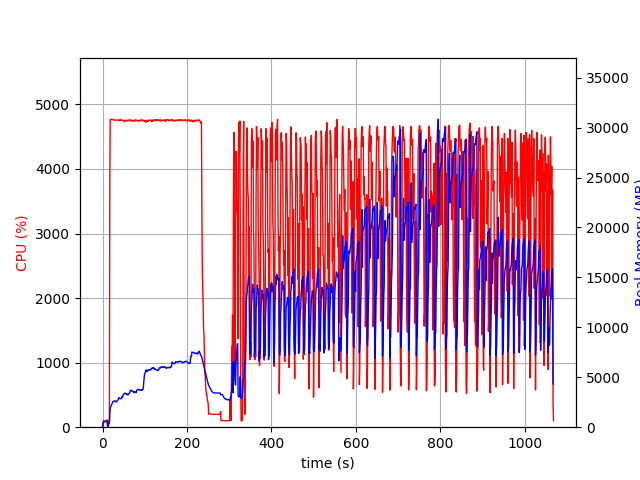

Values plotted in this chart, from the file beside it:
elapsed_time, nproc, cpu, mem_real, mem_virtual
3.790855407714844e-05, 2, 0.0, 12.06, 3193
1.006, 4, 6.9, 395.3, 4070
2.014, 4, 98.2, 528.5, 4206
3.022, 4, 100.2, 526.1, 4206
4.029, 4, 99.1, 527.7, 4206
5.038, 4, 99.3, 532.4, 4246
6.046, 4, 100.2, 535.9, 4246
7.053, 4, 99.2, 538.7, 4246
8.062, 4, 99.3, 567.8, 4246
9.069, 4, 100.2, 619.8, 4294
10.08, 4, 100.2, 675.8, 4350
11.09, 4, 99.2, 725.8, 4420
12.09, 2, 0.0, 16.86, 42.35
13.1, 2, 0.0, 225.2, 3640
14.11, 2, 99.9, 372.7, 4360
15.12, 2, 100.1, 388.7, 4360
16.13, 2, 99.0, 337.7, 4398
17.14, 2, 3798, 1244, 8613
18.16, 2, 4762, 1909, 9332
19.18, 2, 4759, 2051, 9492
20.21, 2, 4771, 2124, 9566
21.23, 2, 4770, 2203, 9700
22.26, 2, 4768, 2366, 9879
23.28, 2, 4768, 2413, 9961
24.3, 2, 4761, 2544, 10132
25.33, 2, 4763, 2552, 10183
26.35, 2, 4759, 2582, 10238
27.37, 2, 4759, 2606, 10301
28.4, 2, 4759, 2647, 10399
29.42, 2, 4759, 2619, 10427
30.45, 2, 4753, 2609, 10470
31.47, 2, 4753, 2552, 10470
32.5, 2, 4756, 2548, 10502
33.52, 2, 4757, 2524, 10502
34.54, 2, 4760, 2646, 10642
35.57, 2, 4759, 2698, 10710
36.59, 2, 4760, 2719, 10759
37.62, 2, 4748, 2784, 10838
38.64, 2, 4753, 2962, 10976
39.66, 2, 4754, 2929, 11042
40.69, 2, 4756, 2901, 11078
41.71, 2, 4768, 2856, 11078
42.74, 2, 4757, 2858, 11102
43.76, 2, 4752, 2870, 11164
44.78, 2, 4754, 2858, 11214
45.81, 2, 4755, 3052, 11384
46.83, 2, 4755, 3020, 11421
47.86, 2, 4751, 3044, 11548
48.88, 2, 4756, 3261, 11712
49.9, 2, 4747, 3274, 11740
50.92, 2, 4749, 3374, 11820
51.95, 2, 4730, 3382, 11836
52.97, 2, 4746, 3406, 11908
54, 2, 4752, 3397, 11908
55.02, 2, 4756, 3369, 11915
56.05, 2, 4752, 3311, 11915
57.07, 2, 4745, 3278, 11941
58.1, 2, 4748, 3330, 12073
59.12, 2, 4756, 3294, 12083
60.15, 2, 4743, 3219, 12151
... 992 more rows
